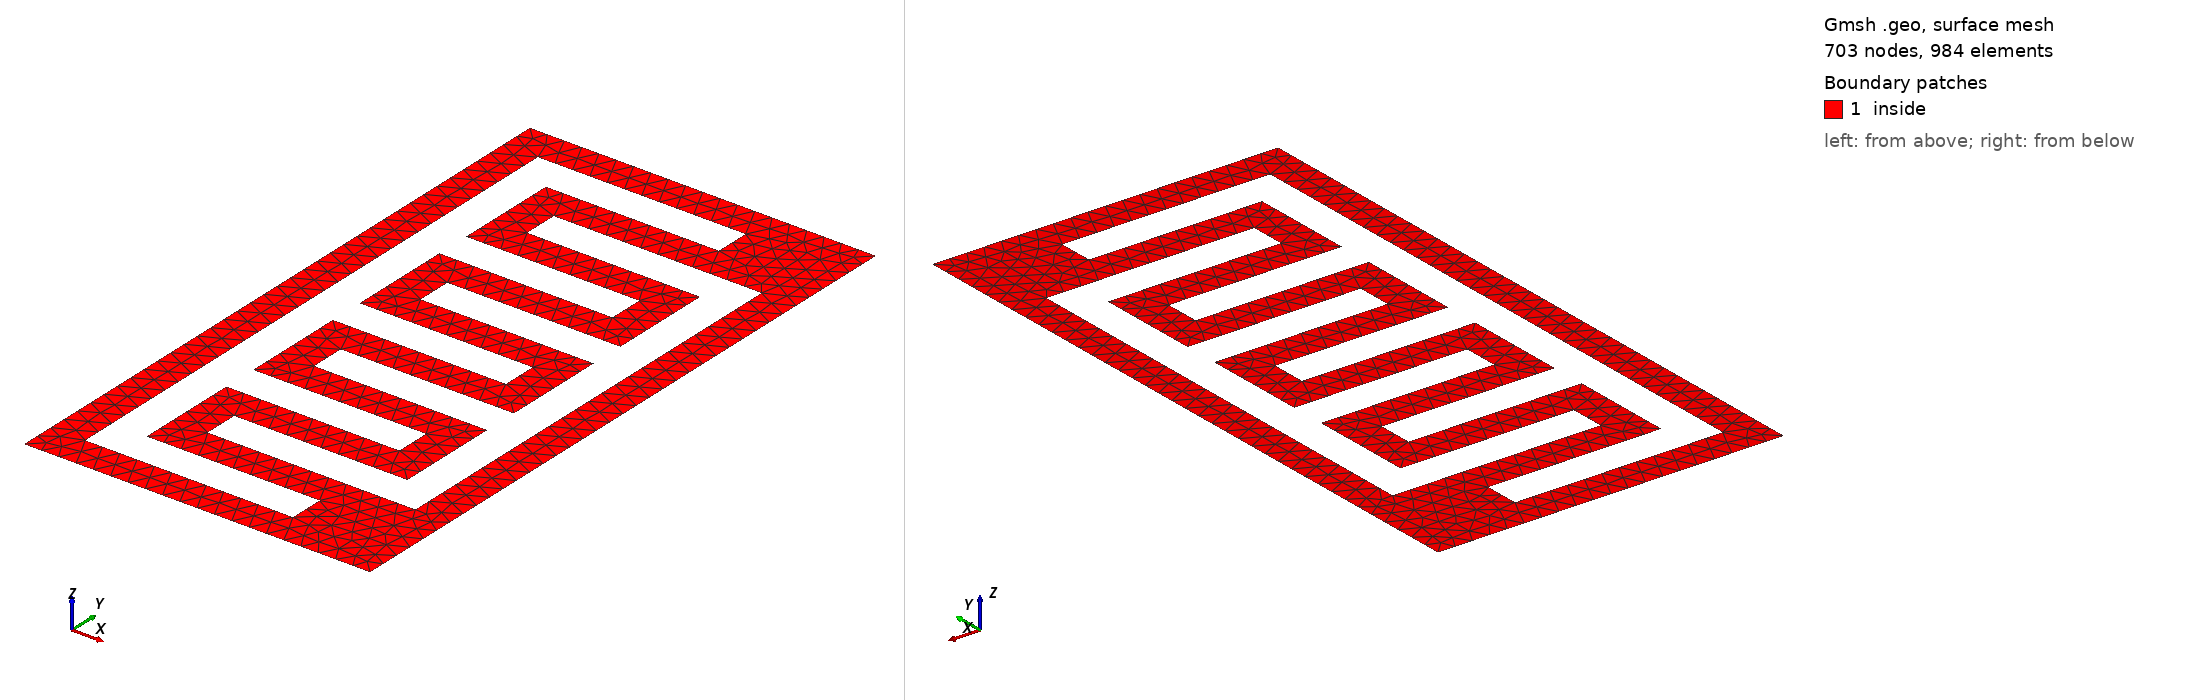

Gmsh geometry script, surface-meshed: 703 nodes, 984 surface elements. Boundary patches (legend numbers): 1 inside. Left view from above one corner, right view from below the opposite corner. Legend entries are the model's physical surfaces. The drawing asked Gmsh for element sizes between 1% and 20% of the model's largest extent; the script's own settings can give other sizes.

=== interdigital_capacitor.geo (drawn) ===
//+


h_size = 0.05;
G = 0.1; 
W = G; 
N_rods = 4;
L_rods  = 0.6;
L_box = L_rods + 4*G;
H_box = N_rods * W * 2  + N_rods * W * 2 + 3 * G ; 


//=========================================
// EXTERNAL BOX
//=========================================
Point(1) = {0, 0, 0, h_size};
Point(2) = {L_box, 0, 0, h_size};
Point(3) = {L_box, H_box, 0, h_size};
Point(4) = {0, H_box, 0, h_size};

Line(1)  = {1,2};
Line(2)  = {2,3};
Line(3)  = {3,4};
Line(4)  = {4,1};

//=========================================
// Capacitor 1
//=========================================
Point(5) = {G, G, 0, h_size};
Point(6) = {G+L_rods, G, 0, h_size};
Point(7) = {G+L_rods, G+W, 0, h_size};
Point(8) = {G+W, G+W, 0, h_size};
Point(9) = {G+W, G+W+G+W+G, 0, h_size};
Point(10) = {G+W+L_rods-W, G+W+G+W+G, 0, h_size};
Point(11) = {G+W+L_rods-W, G+W+G+W+G+W, 0, h_size};
Point(12) = {G+W, G+W+G+W+G+W, 0, h_size};
Point(13) = {G+W, G+W+G+W+G+W+G+W+G, 0, h_size};
Point(14) = {G+W+L_rods-W, G+W+G+W+G+W+G+W+G, 0, h_size};
Point(15) = {G+W+L_rods-W, G+W+G+W+G+W+G+W+G+W, 0, h_size};
Point(16) = {G+W, G+W+G+W+G+W+G+W+G+W, 0, h_size};
Point(17) = {G+W, G+W+G+W+G+W+G+W+G+W+G+W+G, 0, h_size};
Point(18) = {G+W+L_rods-W, G+W+G+W+G+W+G+W+G+W+G+W+G, 0, h_size};
Point(19) = {G+W+L_rods-W, G+W+G+W+G+W+G+W+G+W+G+W+G+W, 0, h_size};
Point(20) = {G+W, G+W+G+W+G+W+G+W+G+W+G+W+G+W, 0, h_size};
Point(21) = {G+W, G+W+G+W+G+W+G+W+G+W+G+W+G+W+G+W+G, 0, h_size};
Point(22) = {G+W+L_rods-W, G+W+G+W+G+W+G+W+G+W+G+W+G+W+G+W+G, 0, h_size};
Point(23) = {G+W+L_rods-W, G+W+G+W+G+W+G+W+G+W+G+W+G+W+G+W+G+W, 0, h_size};
Point(24) = {G, G+W+G+W+G+W+G+W+G+W+G+W+G+W+G+W+G+W, 0, h_size};

Line(5)  = {5,6};
Line(6)  = {6,7};
Line(7)  = {7,8};
Line(8)  = {8,9};
Line(9)  = {9,10};
Line(10)  = {10,11};
Line(11)  = {11,12};
Line(12)  = {12,13};
Line(13)  = {13,14};
Line(14)  = {14,15};
Line(15)  = {15,16};
Line(16)  = {16,17};
Line(17)  = {17,18};
Line(18)  = {18,19};
Line(19)  = {19,20};
Line(20)  = {20,21};
Line(21)  = {21,22};
Line(22)  = {22,23};
Line(23)  = {23,24};
Line(24)  = {24,5};

//=========================================
// Capacitor 2
//=========================================

Point(25) = {3*G, 3*G, 0, h_size};
Point(26) = {3*G+L_rods, 3*G, 0, h_size};
Point(27) = {3*G+L_rods, 3*G + 7*W + 6*G, 0, h_size};
Point(28) = {3*G, 3*G + 7*W + 6*G, 0, h_size};
Point(29) = {3*G, 3*G + 6*W + 6*G, 0, h_size};
Point(30) = {3*G+L_rods-W, 3*G + 6*W + 6*G, 0, h_size};
Point(31) = {3*G+L_rods-W, 3*G + 5*W + 4*G, 0, h_size};
Point(32) = {3*G, 3*G + 5*W + 4*G, 0, h_size};
Point(33) = {3*G, 3*G + 4*W + 4*G, 0, h_size};
Point(34) = {3*G+L_rods-W, 3*G + 4*W + 4*G, 0, h_size};
Point(35) = {3*G+L_rods-W, 3*G + 3*W + 2*G, 0, h_size};
Point(36) = {3*G, 3*G + 3*W + 2*G, 0, h_size};
Point(37) = {3*G, 3*G + 2*W + 2*G, 0, h_size};
Point(38) = {3*G+L_rods-W, 3*G + 2*W + 2*G, 0, h_size};
Point(39) = {3*G+L_rods-W, 3*G + W, 0, h_size};
Point(40) = {3*G, 3*G + W, 0, h_size};


Line(25)  = {25,26};
Line(26)  = {26,27};
Line(27)  = {27,28};
Line(28)  = {28,29};
Line(29)  = {29,30};
Line(30)  = {30,31};
Line(31)  = {31,32};
Line(32)  = {32,33};
Line(33)  = {33,34};
Line(34)  = {34,35};
Line(35)  = {35,36};
Line(36)  = {36,37};
Line(37)  = {37,38};
Line(38)  = {38,39};
Line(39)  = {39,40};
Line(40)  = {40,25};


//=========================================
// Plane Surface
//=========================================

Curve Loop(1) = {3, 4, 1, 2};
Curve Loop(2) = {23, 24, 5, 6, 7, 8, 9, 10, 11, 12, 13, 14, 15, 16, 17, 18, 19, 20, 21, 22};
Curve Loop(3) = {27, 28, 29, 30, 31, 32, 33, 34, 35, 36, 37, 38, 39, 40, 25, 26};

Plane Surface(1) = {1, 2, 3};



//=========================================
// Label
//=========================================

Physical Curve("Outer", 41) = {1, 2, 3, 4};

Physical Curve("capacitor1", 42) = {23, 22, 21, 20, 19, 18, 17, 16, 15, 14, 13, 12, 11, 10, 9, 8, 7, 6, 5, 24};

Physical Curve("capacitor2", 43) = {27, 26, 25, 40, 39, 38, 37, 36, 35, 34, 33, 32, 31, 30, 29, 28};

Physical Surface("inside", 44) = {1};
